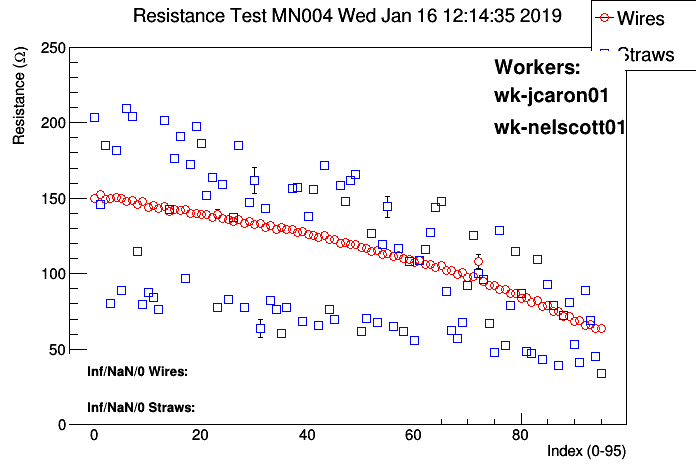

The table this chart was drawn from, first rows:
# Position, wire/straw, resistance mean, resistance sigma, nvalues
#
#  datetime: 20190116121435
#
#  workerids: wk-jcaron01, wk-nelscott01
#
#  panelid:MN004
#
#  Position, wire/straw, ADC values..., resistance, PASS?
0, 0, 203.3, 0.4301, 100
0, 1, 150.1, 0.3062, 100
1, 0, 146.2, 0.3801, 100
1, 1, 152.3, 0.4109, 100
2, 0, 185, 0.4926, 100
2, 1, 149.4, 0.3848, 100
3, 0, 80.35, 0.2028, 100
3, 1, 150, 0.3863, 100
4, 0, 181.3, 0.4517, 100
4, 1, 150.8, 0.6677, 100
5, 0, 88.92, 0.2158, 100
5, 1, 149.8, 0.4165, 100
6, 0, 209.4, 0.5914, 100
6, 1, 147.9, 0.392, 100
7, 0, 204, 0.5356, 100
7, 1, 148.2, 0.3927, 100
8, 0, 114.5, 0.3026, 100
8, 1, 146, 0.298, 100
9, 0, 79.32, 0.2005, 100
9, 1, 147.6, 0.3949, 100
10, 0, 87.48, 0.229, 100
10, 1, 144.2, 0.3822, 100
11, 0, 84.27, 0.2363, 100
11, 1, 145.4, 0.364, 100
12, 0, 76.26, 0.185, 100
12, 1, 143.4, 0.3885, 100
13, 0, 201.7, 0.4118, 100
13, 1, 144.4, 0.3313, 100
14, 0, 142.7, 0.3453, 100
14, 1, 141.5, 0.2939, 100
15, 0, inf, inf, nan
15, 0, 176.3, 0.3964, 100
15, 1, 142.7, 0.3106, 100
16, 0, 190.9, 0.4638, 100
16, 1, 141.6, 0.3082, 100
17, 0, 96.57, 0.1974, 100
17, 1, 142.4, 0.3922, 100
18, 0, 172.2, 0.4047, 100
18, 1, 139.6, 0.3884, 100
19, 0, 197.8, 0.4579, 100
19, 1, 140.2, 0.4221, 100
20, 0, 186.4, 0.4481, 100
20, 1, 139, 0.3817, 100
21, 0, 151.6, 0.4184, 100
21, 1, 139.1, 0.3865, 100
22, 0, 163.9, 0.459, 100
22, 1, 137.2, 0.3294, 99
23, 0, 77.85, 1.491, 100
23, 1, 139.6, 3.257, 100
24, 0, 159, 0.4255, 100
24, 1, 136.6, 0.3097, 100
25, 0, 83.1, 0.1909, 100
... 148 more rows
